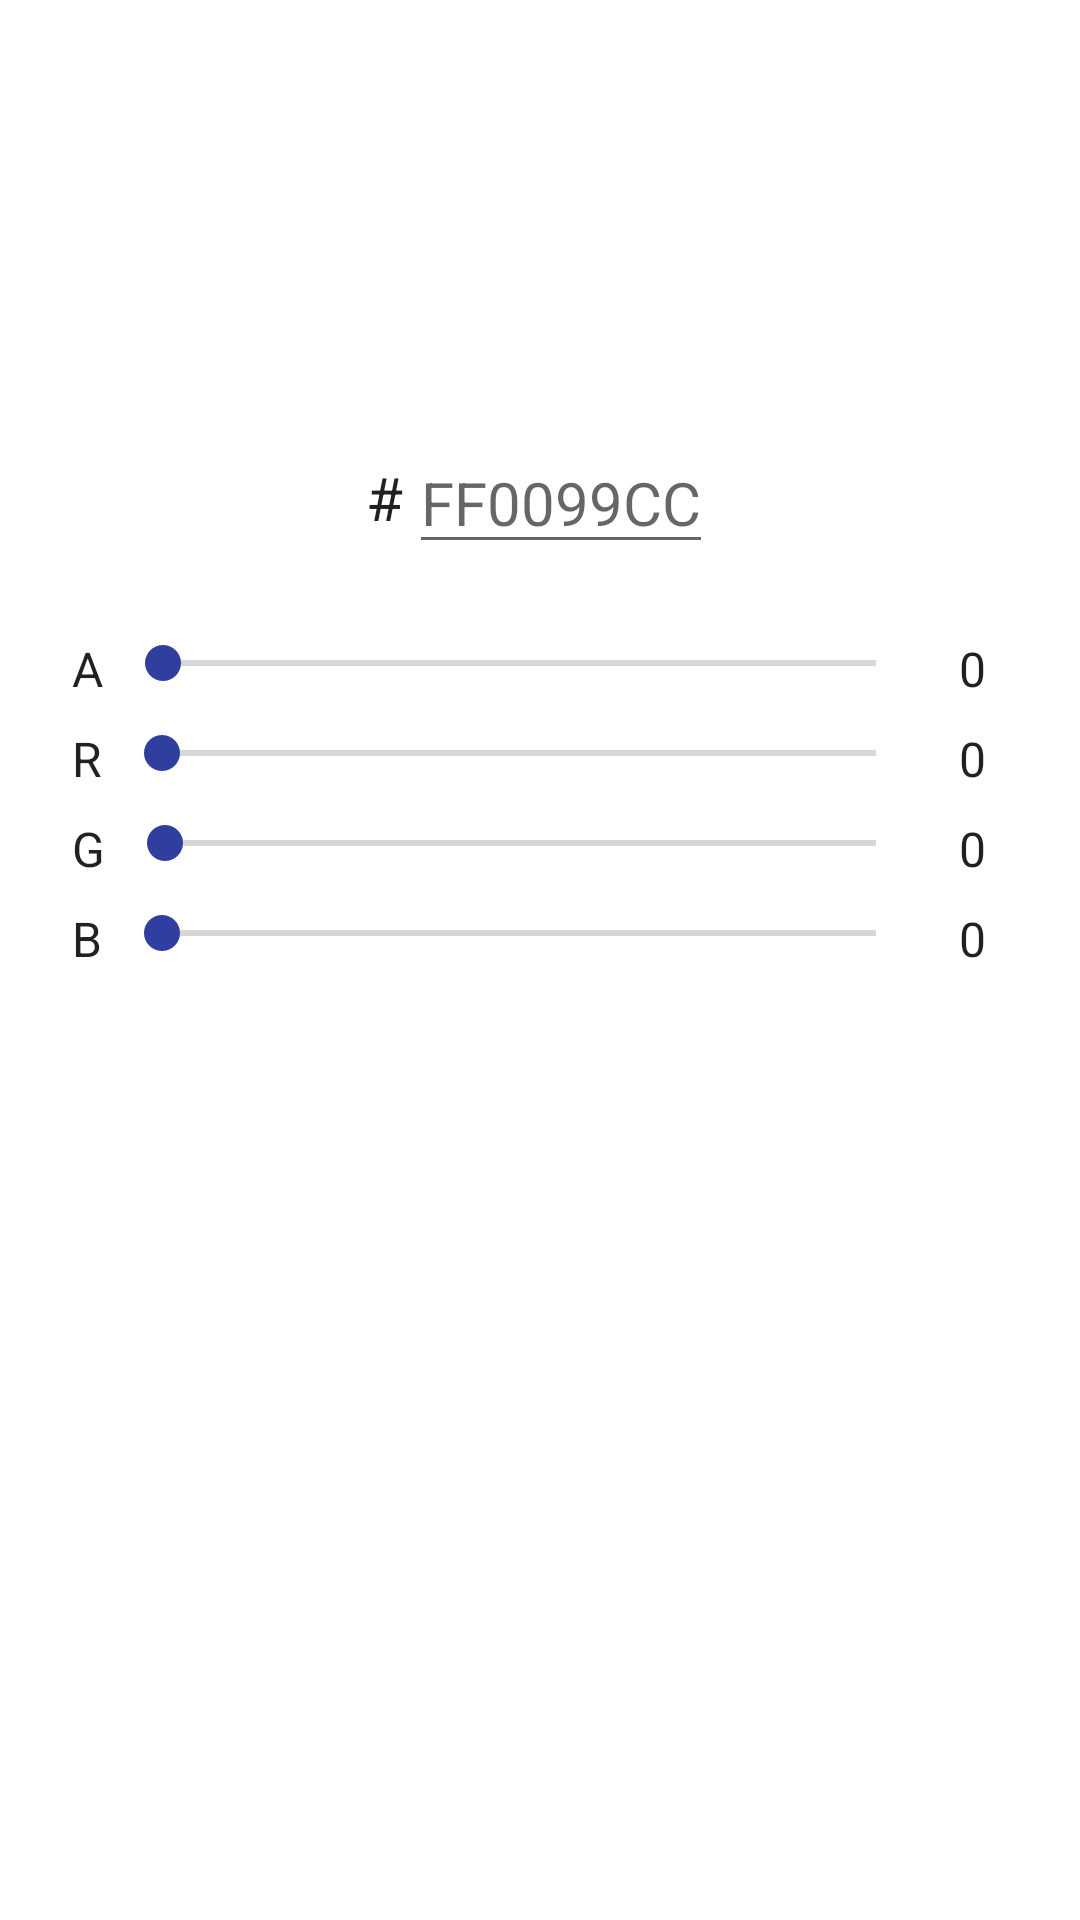

The Android layout XML behind this screen, and the referenced resources:
<!-- AndroidManifest.xml: application theme AppTheme -->
<!-- res/layout/md_stub_colorchooser_custom.xml -->
<?xml version="1.0" encoding="utf-8"?>
<LinearLayout xmlns:android="http://schemas.android.com/apk/res/android" android:orientation="vertical" android:id="@+id/md_colorChooserCustomFrame" android:paddingTop="@dimen/md_title_frame_margin_bottom" android:paddingBottom="@dimen/md_title_frame_margin_bottom" android:layout_width="match_parent" android:layout_height="wrap_content">
    <View android:id="@+id/md_colorIndicator" android:layout_width="match_parent" android:layout_height="120dp"/>
    <LinearLayout android:gravity="center" android:layout_gravity="center_horizontal" android:layout_width="match_parent" android:layout_height="wrap_content" android:layout_marginTop="@dimen/md_title_frame_margin_bottom">
        <TextView android:textSize="@dimen/md_title_textsize" android:textColor="?android:attr/textColorPrimary" android:textColorHint="?android:attr/textColorSecondary" android:layout_width="wrap_content" android:layout_height="wrap_content" android:layout_marginRight="2dp" android:text="#" android:digits="0123456789abcdefABCDEF"/>
        <EditText android:textSize="@dimen/md_title_textsize" android:id="@+id/md_hexInput" android:focusable="true" android:layout_width="wrap_content" android:layout_height="wrap_content" android:hint="FF0099CC" android:digits="0123456789abcdefABCDEF"/>
    </LinearLayout>
    <RelativeLayout android:paddingLeft="@dimen/md_dialog_frame_margin" android:paddingRight="@dimen/md_dialog_frame_margin" android:layout_width="match_parent" android:layout_height="wrap_content" android:layout_marginTop="@dimen/md_title_frame_margin_bottom">
        <TextView android:textSize="@dimen/md_content_textsize" android:textColor="?android:attr/textColorPrimary" android:id="@+id/md_colorALabel" android:layout_width="wrap_content" android:layout_height="wrap_content" android:layout_marginRight="4dp" android:text="A" android:layout_alignTop="@+id/md_colorA" android:layout_alignBottom="@+id/md_colorA"/>
        <SeekBar android:id="@+id/md_colorA" android:focusable="true" android:layout_width="match_parent" android:layout_height="wrap_content" android:layout_marginTop="@dimen/md_title_frame_margin_bottom" android:max="255" android:layout_toLeftOf="@+id/md_colorAValue" android:layout_toRightOf="@+id/md_colorALabel"/>
        <TextView android:textSize="@dimen/md_content_textsize" android:textColor="?android:attr/textColorPrimary" android:gravity="center" android:id="@+id/md_colorAValue" android:layout_width="wrap_content" android:layout_height="wrap_content" android:layout_marginLeft="4dp" android:minWidth="24dp" android:text="0" android:layout_alignTop="@+id/md_colorA" android:layout_alignBottom="@+id/md_colorA" android:layout_alignParentRight="true"/>
        <TextView android:textSize="@dimen/md_content_textsize" android:textColor="?android:attr/textColorPrimary" android:id="@+id/md_colorRLabel" android:layout_width="wrap_content" android:layout_height="wrap_content" android:layout_marginRight="4dp" android:text="R" android:layout_alignTop="@+id/md_colorR" android:layout_alignBottom="@+id/md_colorR"/>
        <SeekBar android:id="@+id/md_colorR" android:focusable="true" android:layout_width="match_parent" android:layout_height="wrap_content" android:layout_marginTop="@dimen/md_title_frame_margin_bottom" android:max="255" android:layout_toLeftOf="@+id/md_colorRValue" android:layout_toRightOf="@+id/md_colorRLabel" android:layout_below="@+id/md_colorA"/>
        <TextView android:textSize="@dimen/md_content_textsize" android:textColor="?android:attr/textColorPrimary" android:gravity="center" android:id="@+id/md_colorRValue" android:layout_width="wrap_content" android:layout_height="wrap_content" android:layout_marginLeft="4dp" android:minWidth="24dp" android:text="0" android:layout_alignTop="@+id/md_colorR" android:layout_alignBottom="@+id/md_colorR" android:layout_alignParentRight="true"/>
        <TextView android:textSize="@dimen/md_content_textsize" android:textColor="?android:attr/textColorPrimary" android:id="@+id/md_colorGLabel" android:layout_width="wrap_content" android:layout_height="wrap_content" android:layout_marginRight="4dp" android:text="G" android:layout_alignTop="@+id/md_colorG" android:layout_alignBottom="@+id/md_colorG"/>
        <SeekBar android:id="@+id/md_colorG" android:focusable="true" android:layout_width="match_parent" android:layout_height="wrap_content" android:layout_marginTop="@dimen/md_title_frame_margin_bottom" android:max="255" android:layout_toLeftOf="@+id/md_colorGValue" android:layout_toRightOf="@+id/md_colorGLabel" android:layout_below="@+id/md_colorR"/>
        <TextView android:textSize="@dimen/md_content_textsize" android:textColor="?android:attr/textColorPrimary" android:gravity="center" android:id="@+id/md_colorGValue" android:layout_width="wrap_content" android:layout_height="wrap_content" android:layout_marginLeft="4dp" android:minWidth="24dp" android:text="0" android:layout_alignTop="@+id/md_colorG" android:layout_alignBottom="@+id/md_colorG" android:layout_alignParentRight="true"/>
        <TextView android:textSize="@dimen/md_content_textsize" android:textColor="?android:attr/textColorPrimary" android:id="@+id/md_colorBLabel" android:layout_width="wrap_content" android:layout_height="wrap_content" android:layout_marginRight="4dp" android:text="B" android:layout_alignTop="@+id/md_colorB" android:layout_alignBottom="@+id/md_colorB"/>
        <SeekBar android:id="@+id/md_colorB" android:layout_width="match_parent" android:layout_height="wrap_content" android:layout_marginTop="@dimen/md_title_frame_margin_bottom" android:max="255" android:layout_toLeftOf="@+id/md_colorBValue" android:layout_toRightOf="@+id/md_colorBLabel" android:layout_below="@+id/md_colorG"/>
        <TextView android:textSize="@dimen/md_content_textsize" android:textColor="?android:attr/textColorPrimary" android:gravity="center" android:id="@+id/md_colorBValue" android:layout_width="wrap_content" android:layout_height="wrap_content" android:layout_marginLeft="4dp" android:minWidth="24dp" android:text="0" android:layout_alignTop="@+id/md_colorB" android:layout_alignBottom="@+id/md_colorB" android:layout_alignParentRight="true"/>
    </RelativeLayout>
</LinearLayout>
<!-- resources referenced by this layout -->
<resources>
  <dimen name="md_content_textsize">16sp</dimen>
  <dimen name="md_dialog_frame_margin">24dp</dimen>
  <dimen name="md_title_frame_margin_bottom">12dp</dimen>
  <dimen name="md_title_textsize">20sp</dimen>
  <color name="white">#ffffff</color>
  <color name="colorPrimaryDark">#303f9f</color>
  <color name="colorPrimary">#3f51b5</color>
  <style name="Base.Theme.AppCompat.Light" parent="@style/Base.V7.Theme.AppCompat.Light">
      </style>
  <style name="ThemeOverlay.AppCompat.Light" parent="@style/Base.ThemeOverlay.AppCompat.Light">
      </style>
  <color name="primary_material_dark">@color/material_grey_900</color>
  <color name="primary_dark_material_dark">@android:color/black</color>
  <color name="material_grey_900">#ff212121</color>
  <dimen name="abc_action_bar_default_height_material">56dp</dimen>
  <style name="Widget.AppCompat.Light.ActionButton" parent="@style/Widget.AppCompat.ActionButton">
      </style>
  <style name="Widget.AppCompat.ActionMode" parent="@style/Base.Widget.AppCompat.ActionMode">
      </style>
  <style name="AlertDialog.AppCompat.Light" parent="@style/Base.AlertDialog.AppCompat.Light">
      </style>
  <style name="Widget.AppCompat.ButtonBar" parent="@style/Base.Widget.AppCompat.ButtonBar">
      </style>
  <style name="Widget.AppCompat.Button" parent="@style/Base.Widget.AppCompat.Button">
      </style>
  <style name="Widget.AppCompat.Button.Small" parent="@style/Base.Widget.AppCompat.Button.Small">
      </style>
  <color name="accent_material_light">@color/material_deep_teal_500</color>
  <color name="background_floating_material_light">@android:color/white</color>
  <color name="button_material_light">#ffd6d7d7</color>
  <color name="ripple_material_light">#1f000000</color>
  <color name="error_color_material_light">#ff5722</color>
  <color name="primary_material_light">@color/material_grey_100</color>
  <color name="primary_dark_material_light">@color/material_grey_600</color>
  <dimen name="abc_dialog_corner_radius_material">2dp</dimen>
  <dimen name="abc_dialog_padding_material">24dp</dimen>
  <style name="ThemeOverlay.AppCompat.Dialog" parent="@style/Base.ThemeOverlay.AppCompat.Dialog">
      </style>
  <style name="Widget.AppCompat.EditText" parent="@style/Base.Widget.AppCompat.EditText">
      </style>
  <style name="Widget.AppCompat.ImageButton" parent="@style/Base.Widget.AppCompat.ImageButton">
      </style>
  <style name="Widget.AppCompat.ListMenuView" parent="@style/Base.Widget.AppCompat.ListMenuView">
      </style>
  <dimen name="abc_list_item_padding_horizontal_material">@dimen/abc_action_bar_content_inset_material</dimen>
  <style name="Theme.AppCompat.CompactMenu" parent="@style/Base.Theme.AppCompat.CompactMenu">
      </style>
  <dimen name="abc_panel_menu_list_width">296dp</dimen>
  <style name="Widget.AppCompat.RatingBar" parent="@style/Base.Widget.AppCompat.RatingBar">
      </style>
  <style name="Widget.AppCompat.Light.SearchView" parent="@style/Widget.AppCompat.SearchView">
      </style>
  <style name="Widget.AppCompat.SeekBar" parent="@style/Base.Widget.AppCompat.SeekBar">
      </style>
  <style name="Widget.AppCompat.Spinner" parent="@style/Base.Widget.AppCompat.Spinner">
      </style>
  <style name="Widget.AppCompat.Toolbar" parent="@style/Base.Widget.AppCompat.Toolbar">
      </style>
  <color name="foreground_material_dark">@android:color/white</color>
  <color name="foreground_material_light">@android:color/black</color>
  <color name="background_material_light">@color/material_grey_50</color>
  <color name="highlighted_text_material_light">#66009688</color>
  <dimen name="abc_disabled_alpha_material_light">0.26</dimen>
  <style name="TextAppearance.AppCompat" parent="@style/Base.TextAppearance.AppCompat">
      </style>
  <color name="highlighted_text_material_dark">#6680cbc4</color>
  <style name="Widget.AppCompat.ActionButton" parent="@style/Base.Widget.AppCompat.ActionButton">
      </style>
</resources>
